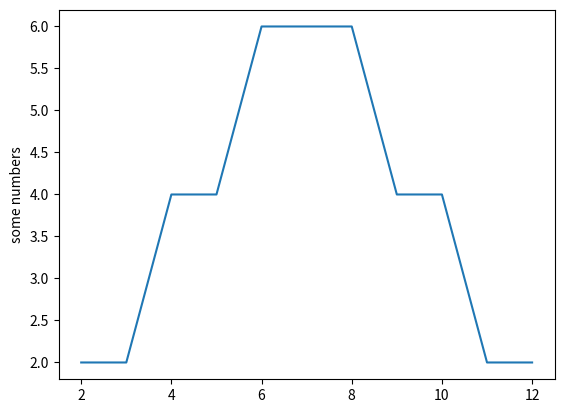

Write Python code to recreate this figure.
import matplotlib.pyplot as plt
from math import factorial

varianten = {}

def rechne(n, summe_bisher=0, groesstes = 1):
    if n > 0:
        for i in range(groesstes, 7):
            rechne(n - 1, summe_bisher + i, i)
    else:
        varianten[summe_bisher] = varianten.get(summe_bisher, 0) + 1

n = 2
rechne(n)
for k, v in varianten.items():
    varianten[k] *= factorial(n)


plt.plot(list(varianten.keys()), list(varianten.values()))
plt.ylabel('some numbers')
plt.show()

print("\n".join(f"{k}: {v}" for k, v in varianten.items()))